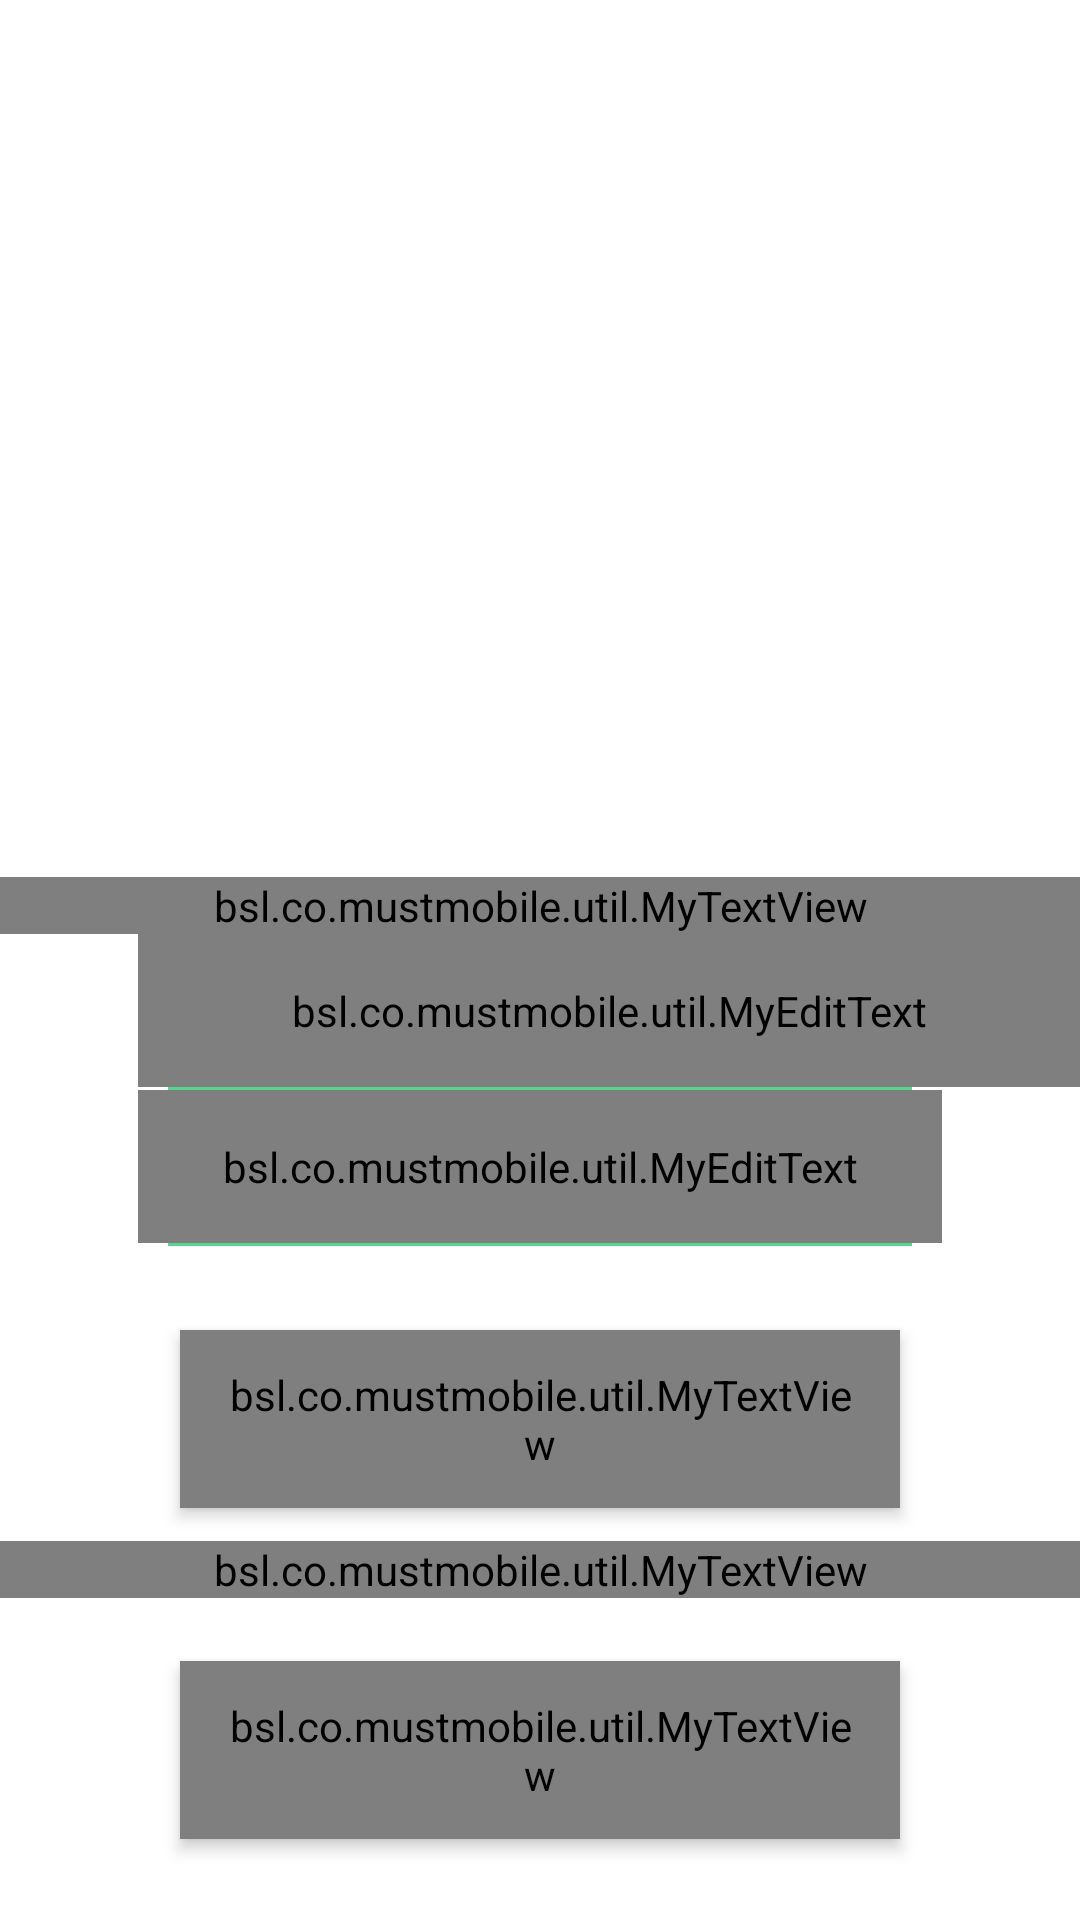

Layout XML and referenced resources for this Android screen:
<!-- AndroidManifest.xml: application theme Theme.MUSTMOBILE -->
<!-- res/layout/student_activity_login.xml -->
<?xml version="1.0" encoding="utf-8"?>
<RelativeLayout xmlns:android="http://schemas.android.com/apk/res/android"
    xmlns:tools="http://schemas.android.com/tools"
    android:layout_width="match_parent"
    android:layout_height="match_parent"
    android:background="#fff"
    >


    <FrameLayout
        android:layout_width="match_parent"
        android:layout_height="230dp"
        android:background="@drawable/one"
        android:scaleType="centerCrop"
        />

    <LinearLayout
        android:layout_above="@+id/linear3"
        android:id="@+id/linear"
        android:layout_width="match_parent"
        android:layout_height="wrap_content"
        android:orientation="vertical"
        >

        <bsl.co.mustmobile.util.MyTextView
            android:id="@+id/head"
            android:layout_width="match_parent"
            android:layout_height="wrap_content"
            android:text="Student Login"
            android:textColor="#4c565f"
            android:textSize="29dp"
            android:gravity="center"

            />

        <com.google.android.material.textfield.TextInputLayout
            android:id="@+id/email1"
            android:layout_width="match_parent"
            android:layout_height="wrap_content"
            android:textColorHint="@color/colorhint"
            android:textColor="@color/colortext">
            <bsl.co.mustmobile.util.MyEditText

                android:textSize="16dp"
                android:layout_width="match_parent"
                android:layout_height="wrap_content"
                android:hint="Email"
                android:layout_marginLeft="46dp"
                android:textColorHint="@color/colorhint"
                android:textColor="@color/colortext"
                android:maxLength="30"
                android:background="#0000"
                android:padding="16dp"
                android:gravity="left"
                android:drawableLeft="@drawable/user"
                android:drawablePadding="12dp"
                android:id="@+id/student_email_login" />
        </com.google.android.material.textfield.TextInputLayout>

        <View
            android:layout_width="match_parent"
            android:layout_marginLeft="56dp"
            android:layout_marginRight="56dp"
            android:layout_height="1dp"
            android:background="#59d58d"/>


        <com.google.android.material.textfield.TextInputLayout
            android:id="@+id/password"
            android:layout_width="match_parent"
            android:layout_height="wrap_content"
            android:textColorHint="@color/colorhint"
            android:textColor="@color/colortext">



            <bsl.co.mustmobile.util.MyEditText

                android:textSize="16dp"
                android:layout_width="match_parent"
                android:layout_height="wrap_content"
                android:hint="Password"
                android:layout_marginLeft="46dp"
                android:layout_marginRight="46dp"
                android:textColorHint="@color/colorhint"
                android:textColor="@color/colortext"
                android:background="#0000"
                android:padding="16dp"
                android:inputType="textPassword"
                android:drawableLeft="@drawable/pass"
                android:drawablePadding="12dp"


                android:id="@+id/student_pass_login" />
        </com.google.android.material.textfield.TextInputLayout>

        <View
            android:layout_width="match_parent"
            android:layout_marginLeft="56dp"
            android:layout_marginRight="56dp"
            android:layout_height="1dp"
            android:background="#59d58d"/>

        <LinearLayout
            android:layout_marginTop="12dp"
            android:id="@+id/linear4"
            android:layout_width="match_parent"
            android:layout_height="wrap_content"
            android:orientation="horizontal"

            >

        </LinearLayout>
        <bsl.co.mustmobile.util.MyTextView

            android:id="@+id/signin_student_login"
            android:layout_width="match_parent"
            android:layout_height="wrap_content"
            android:background="@drawable/rect1"
            android:text="Sign in"
            android:textSize="16dp"
            android:textColor="#fff"
            android:gravity="center"
            android:layout_marginLeft="60dp"
            android:layout_marginRight="60dp"
            android:padding="12dp"
            android:layout_marginTop="16dp"
            android:layout_marginBottom="11dp"
            android:elevation="3dp"
            />
        <bsl.co.mustmobile.util.MyTextView
            android:id="@+id/or"
            android:layout_width="match_parent"
            android:layout_height="wrap_content"
            android:text="or"
            android:layout_above="@+id/acc"
            android:gravity="center"
            android:lines="1"
            android:textColor="@color/colorhint"
            android:layout_marginBottom="5dp"
            />
        <bsl.co.mustmobile.util.MyTextView

            android:id="@+id/signup_studentt"
            android:layout_width="match_parent"
            android:layout_height="wrap_content"
            android:background="@drawable/rect1"
            android:text="Sign up"
            android:textSize="16dp"
            android:textColor="#fff"
            android:gravity="center"
            android:layout_marginLeft="60dp"
            android:layout_marginRight="60dp"
            android:padding="12dp"
            android:layout_marginTop="16dp"
            android:layout_marginBottom="11dp"
            android:elevation="3dp"
            />
    </LinearLayout>
    <LinearLayout
        android:id="@+id/linear3"
        android:layout_alignParentBottom="true"
        android:layout_width="match_parent"
        android:layout_height="wrap_content"
        android:orientation="horizontal"
        android:layout_marginBottom="16dp"
        >
    </LinearLayout>






</RelativeLayout>
<!-- resources referenced by this layout -->
<resources>
  <color name="colorhint">#a9aaac</color>
  <color name="colortext">#100b20</color>
  <!-- drawable pass (drawable) -->
  <vector android:height="24dp" android:tint="#010102"
      android:viewportHeight="24" android:viewportWidth="24"
      android:width="24dp" xmlns:android="http://schemas.android.com/apk/res/android">
      <path android:fillColor="@android:color/white" android:pathData="M12,17c1.1,0 2,-0.9 2,-2s-0.9,-2 -2,-2 -2,0.9 -2,2 0.9,2 2,2zM18,8h-1L17,6c0,-2.76 -2.24,-5 -5,-5S7,3.24 7,6h1.9c0,-1.71 1.39,-3.1 3.1,-3.1 1.71,0 3.1,1.39 3.1,3.1v2L6,8c-1.1,0 -2,0.9 -2,2v10c0,1.1 0.9,2 2,2h12c1.1,0 2,-0.9 2,-2L20,10c0,-1.1 -0.9,-2 -2,-2zM18,20L6,20L6,10h12v10z"/>
  </vector>
  <!-- drawable user (drawable) -->
  <vector android:height="24dp" android:tint="#010102"
      android:viewportHeight="24" android:viewportWidth="24"
      android:width="24dp" xmlns:android="http://schemas.android.com/apk/res/android">
      <path android:fillColor="@android:color/white" android:pathData="M12,2C6.48,2 2,6.48 2,12s4.48,10 10,10 10,-4.48 10,-10S17.52,2 12,2zM12,5c1.66,0 3,1.34 3,3s-1.34,3 -3,3 -3,-1.34 -3,-3 1.34,-3 3,-3zM12,19.2c-2.5,0 -4.71,-1.28 -6,-3.22 0.03,-1.99 4,-3.08 6,-3.08 1.99,0 5.97,1.09 6,3.08 -1.29,1.94 -3.5,3.22 -6,3.22z"/>
  </vector>
  <style name="Theme.MUSTMOBILE" parent="Theme.MaterialComponents.DayNight.DarkActionBar">
          
          <item name="colorPrimary">@color/purple_500</item>
          <item name="colorPrimaryVariant">@color/purple_700</item>
          <item name="colorOnPrimary">@color/white</item>
          
          <item name="colorSecondary">@color/teal_200</item>
          <item name="colorSecondaryVariant">@color/teal_700</item>
          <item name="colorOnSecondary">@color/black</item>
          
          <item name="android:statusBarColor" tools:targetApi="l">?attr/colorPrimaryVariant</item>
          
      </style>
  <color name="purple_500">#FF6200EE</color>
  <color name="purple_700">#FF3700B3</color>
  <color name="white">#FFFFFFFF</color>
  <color name="teal_200">#FF03DAC5</color>
  <color name="teal_700">#FF018786</color>
  <color name="black">#FF000000</color>
</resources>
